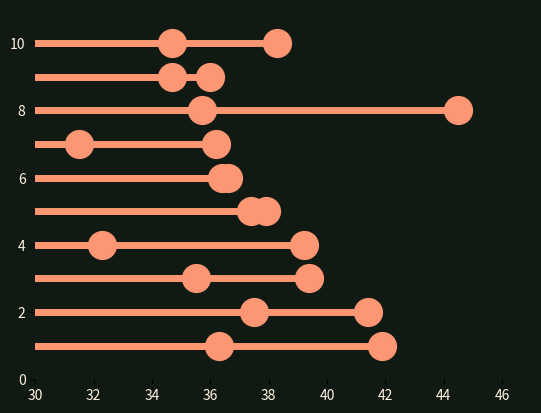

Write the Python code that produced this figure.

import matplotlib.pyplot as plt 

def display_top_states_comparison() -> None:

    '''
        showing only 10 states so decided to create a simple dictionary instead 
        importing pandas dataframes from hs_overweight_or_obesity.py and sorting values from 2013 & 2019
        dictionary is for display purpose only
    '''
    states = {
        'AR' : [36.3, 41.9], 
        'MS' : [37.5, 41.4], 
        'WV' : [35.5, 39.4], 
        'TN' : [32.3, 39.2], 
        'AL' : [37.9, 37.4],
        'GA' : [36.6, 36.4], 
        'KY' : [31.5, 36.2], 
        'OK' : [44.5, 35.7], 
        'DC' : [36.0, 34.7], 
        'TX' : [38.3, 34.7]
    }

    # put state values in a list
    values = [
                36.3, 41.9, 37.5, 41.4, 35.5, 39.4,
                32.3, 39.2, 37.9, 37.4, 36.6, 36.4,
                31.5, 36.2, 44.5, 35.7, 36.0, 34.7,
                38.3, 34.7
            ]

    # put assignment numbers to stems
    stems = [
                1, 1, 2, 2, 3, 3, 4, 4, 5, 5, 
                6, 6, 7, 7, 8, 8, 9, 9, 10, 10
            ]

    # get necessary colors
    bg_color = '#111a12'
    orange = '#fc9673'
    white = '#FFF3E2'

    #create stem chart base
    fig, ax = plt.subplots()
    marker, line, base = ax.stem(stems, values, basefmt=' ', orientation='horizontal')

    #modify chart base
    fig.patch.set_facecolor(bg_color)
    ax.set_facecolor(bg_color)

    ax.spines['top'].set_visible(False)
    ax.spines['right'].set_visible(False)
    ax.spines['bottom'].set_visible(False)
    ax.spines['left'].set_visible(False)

    plt.setp(line, linewidth=5, color=orange)
    plt.setp(marker, markersize=20, color=orange)

    plt.xticks(color = white)
    plt.yticks(color = white)

    plt.xlim([30, 47])
    plt.ylim([0, 11])

    plt.show()

display_top_states_comparison()   